Run: headless pygame with SDL's dummy video driver; simulated clock (each Clock.tick advances the game by its frame time, no real sleeping); random seed 0; keys injected as events and as key.get_pressed() state; no mouse input.
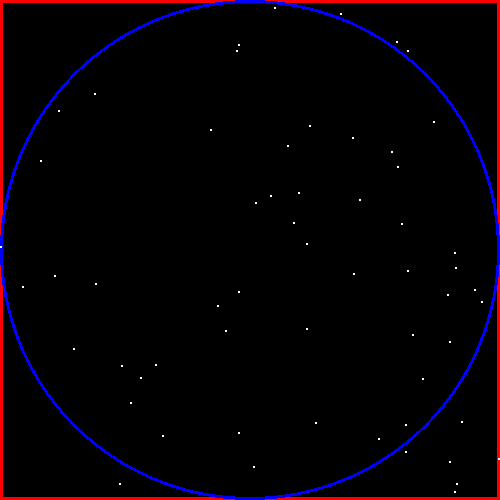
Frame 1 of 4 · flips 1–60 · no input
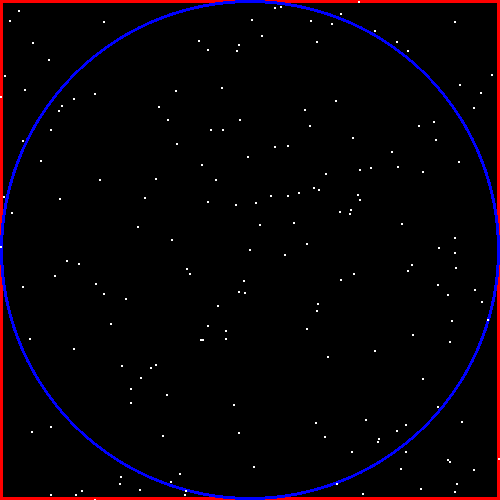
Frame 2 of 4 · flips 61–180 · tapped SPACE, RETURN · held RIGHT (→), D
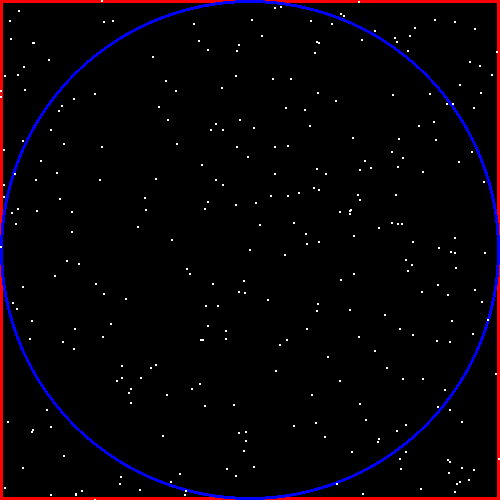
Frame 3 of 4 · flips 181–300 · held DOWN (↓), S
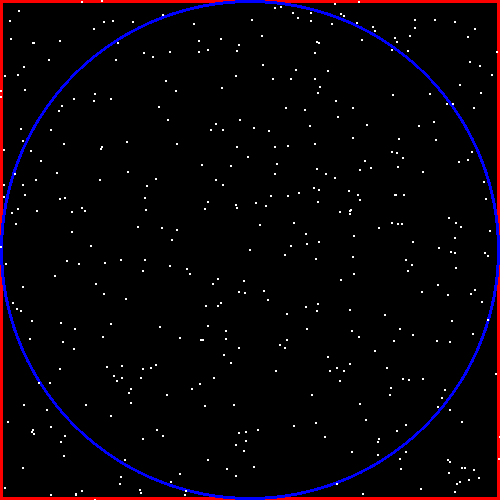
Frame 4 of 4 · flips 301–420 · held LEFT (←), A, UP (↑), W

The pygame program that drew these frames:

import pygame
import sys
import time
import math
import random

WIDTH = 500
HEIGHT = 500
rt2 = math.sqrt(2)

square_x = WIDTH / 2 - HEIGHT /2
square_y = 0
square_side = HEIGHT

circle_x = (WIDTH/2)
circle_y = (HEIGHT/2)
cirlce_rad = HEIGHT / 2

WHITE = (255,255,255)
BLACK = (0,0,0)
RED = (255,0,0)
BLUE = (0,0,255)

pt = []
in_circle_count = 0
in_square_count = 0
pi = 0

x = 30
y = 30
import os
os.environ['SDL_VIDEO_WINDOW_POS'] = "%d,%d" % (x,y)
pygame.init()

#collect initial position and length of square as parameters
def put_point_in_square ():
    x = random.uniform(WIDTH / 2 - HEIGHT / 2 , WIDTH / 2 + HEIGHT / 2)
    y = random.uniform(0 , HEIGHT)
    return (x,y)

def distance (a,b):
    delta_x = a[0] - b[0]
    delta_y = a[1] - b[1]
    dist = math.sqrt(delta_x**2 + delta_y**2)
    return dist

screen = pygame.display.set_mode((WIDTH,HEIGHT))
pygame.draw.rect(screen,RED,(square_x ,square_y, square_side,square_side),3)
pygame.draw.circle(screen,BLUE,(int(circle_x),int(circle_y)),int(cirlce_rad),3)
pygame.display.update()

clock = pygame.time.Clock()

while True:

    for event in pygame.event.get():
        if (event.type == pygame.QUIT ):
            sys.exit()
        if (event.type == pygame.KEYDOWN ):
            if(event.key == pygame.K_ESCAPE):
                sys.exit()

    temp = put_point_in_square()
    pt.append(temp)

    in_square_count += 1
    if(distance((circle_x,circle_y),temp) <= cirlce_rad):
        in_circle_count += 1

    screen.fill(WHITE,(temp,(2,2)))
    pygame.display.update()
    time.sleep(0.01)


    try:
        pi = 4 * in_circle_count / in_square_count
        print("circle = " + str(in_circle_count) + " square = " + str(in_square_count))
        print("pi = " + str(pi))
        #print(math.pi)
    except ZeroDivisionError:
        print("circle = " + str(in_circle_count) + " square = " + str(in_square_count))
        print("pi = " + "infinity")
